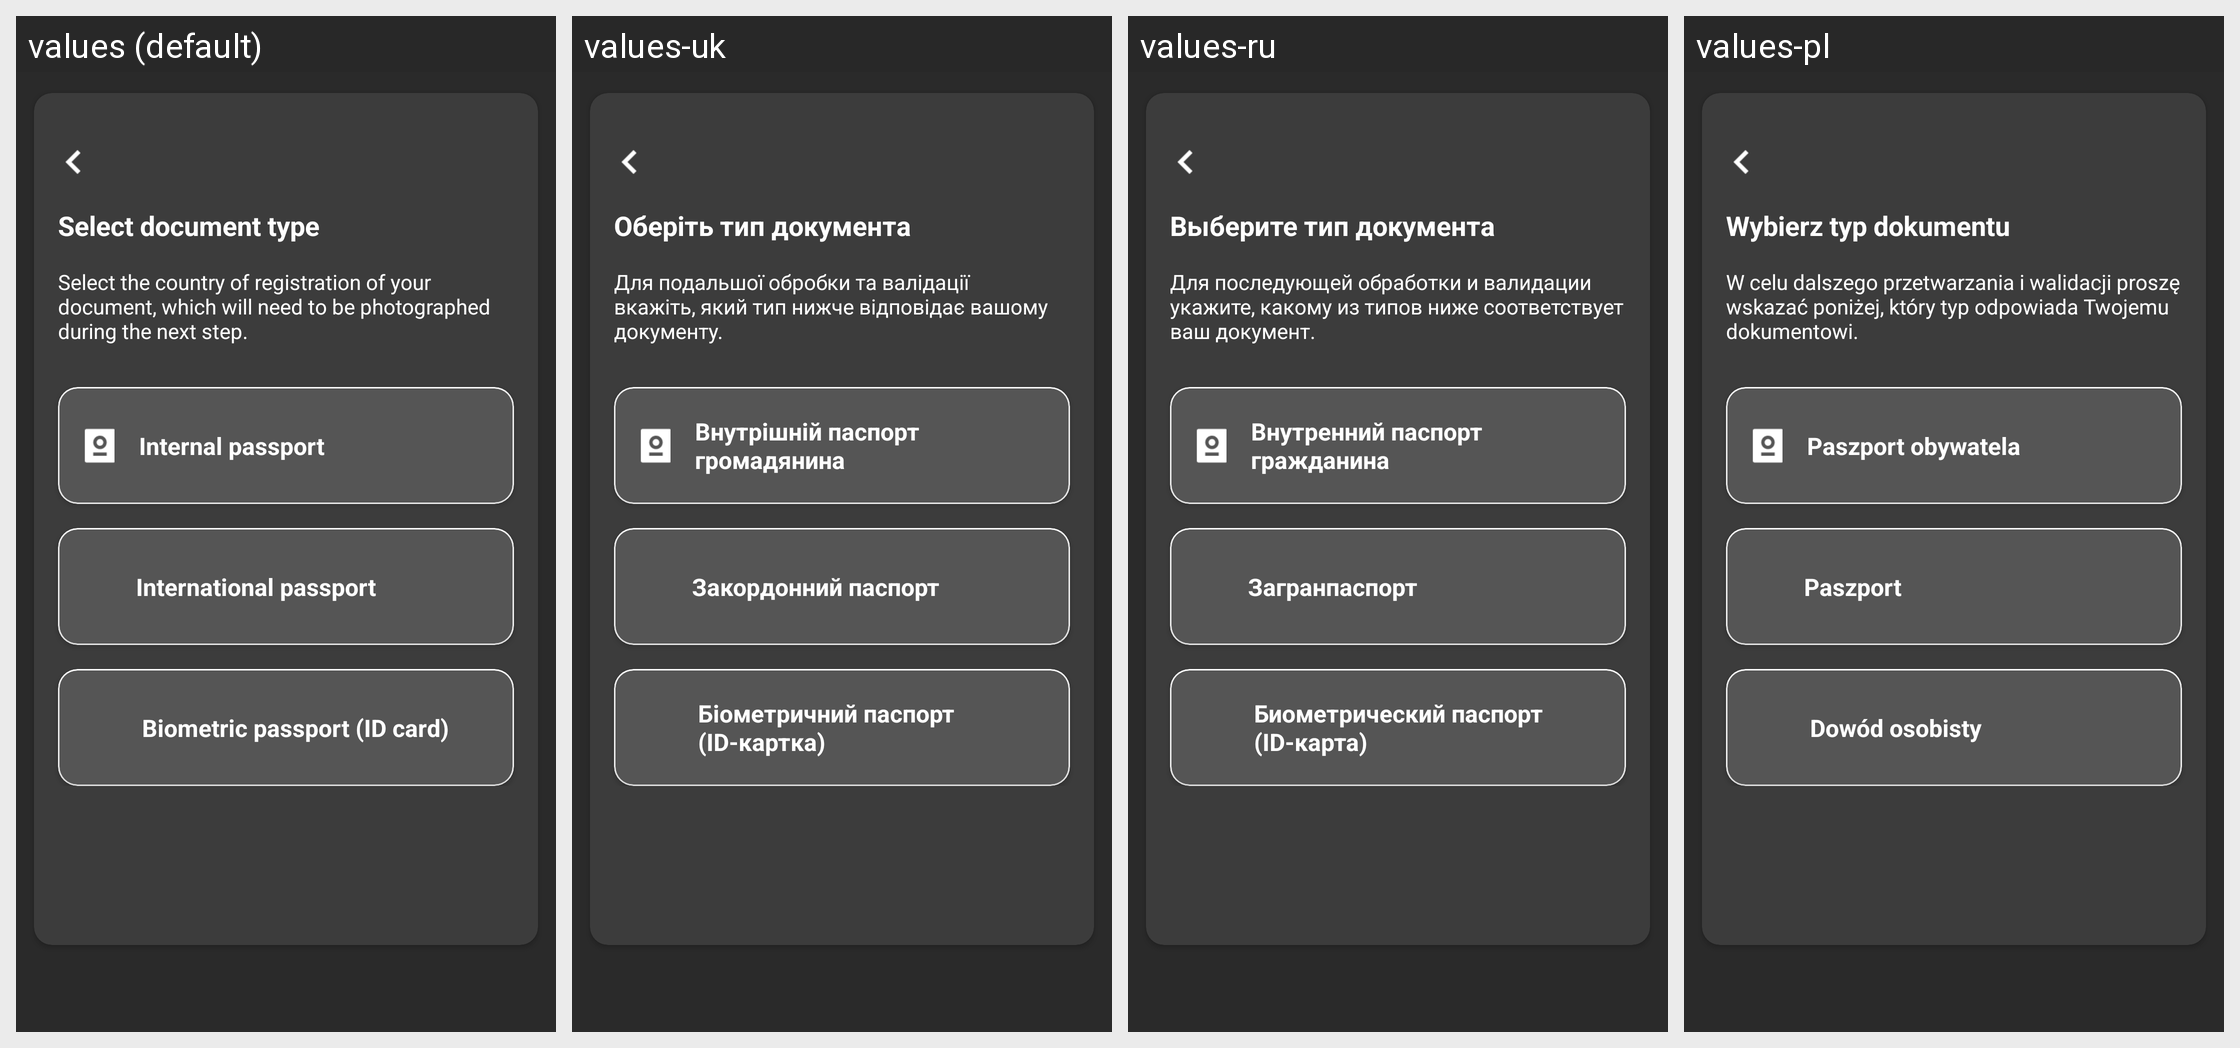

This grid shows one Android layout under several languages. Give, for every string resource on the screen, its name, the default text and each shown locale's text.
Android screen res/layout/choose_doc_method_fragment.xml rendered under 4 locales, left to right: values (default), values-uk, values-ru, values-pl. Device: Nexus 5 (rendered at 1080×1920; each locale shown at half size, 540×960, under a caption strip naming it); theme Theme.MaterialComponents.DayNight.NoActionBar.
Other locales in the repository, not shown: values-ru-rRU, values-uk-rUA.
Strings drawn on this screen, with the default value and each locale's value (text and hints the layout hard-codes, and strings that could not be matched under every locale, appear in the picture but are not listed):

choose_doc_method_title
  values: Select document type
  values-uk: Оберіть тип документа
  values-ru: Выберите тип документа
  values-pl: Wybierz typ dokumentu

choose_doc_method_description
  values: Select the country of registration of your document, which will need to be photographed during the next step.
  values-uk: Для подальшої обробки та валідації вкажіть, який тип нижче відповідає вашому документу.
  values-ru: Для последующей обработки и валидации укажите, какому из типов ниже соответствует ваш документ.
  values-pl: W celu dalszego przetwarzania i walidacji proszę wskazać poniżej, który typ odpowiada Twojemu dokumentowi.

docMethodInnerPassport
  values: Internal passport
  values-uk: Внутрішній паспорт громадянина
  values-ru: Внутренний паспорт гражданина
  values-pl: Paszport obywatela

docMethodForeignPassport
  values: International passport
  values-uk: Закордонний паспорт
  values-ru: Загранпаспорт
  values-pl: Paszport

docMethodIdCard
  values: Biometric passport (ID card)
  values-uk: Біометричний паспорт (ID-картка)
  values-ru: Биометрический паспорт (ID-карта)
  values-pl: Dowód osobisty
